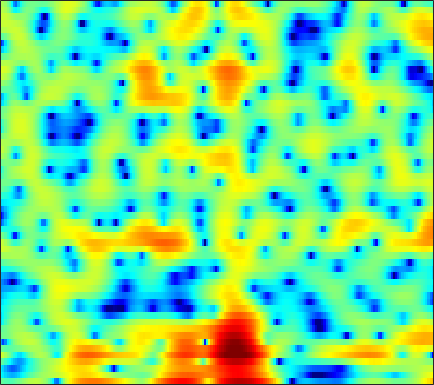

Values plotted in this chart, from the file beside it:
-1.1722, -1.5618, -1.9922, -2.2505, -2.3141, -2.182, -1.7941, -1.3807, -0.73107, -0.036749, 0.64226, 1.1185, 1.6862, 2.1487, 2.4138, 2.6334, 2.7058, 2.6428, 2.379, 1.8862, 1.1016, 0.26875, -1.289, -3.6066
-5.64, -6.438, -7.489, -8.43, -8.954, -9.274, -9.059, -8.573, -7.633, -6.507, -5.337, -4.483, -3.409, -2.425, -1.754, -0.9539, -0.2588, 0.1959, 0.7148, 1.145, 1.497, 1.717, 1.971, 2.205
-6.277, -7.518, -9.288, -11.06, -12.21, -13.09, -12.92, -12.19, -10.85, -9.378, -7.953, -6.953, -5.707, -4.56, -3.759, -2.763, -1.861, -1.233, -0.4573, 0.2482, 0.8927, 1.344, 1.905, 2.434
-0.9644, -1.942, -3.304, -4.711, -5.789, -7.258, -8.642, -9.543, -10.32, -10.26, -9.321, -8.257, -6.675, -5.129, -4.075, -2.834, -1.773, -1.097, -0.336, 0.2741, 0.7684, 1.078, 1.443, 1.793
3.796, 2.895, 1.643, 0.3044, -0.7755, -2.358, -4.088, -5.41, -6.843, -7.091, -5.899, -4.538, -2.747, -1.226, -0.261, 0.7779, 1.542, 1.92, 2.169, 2.116, 1.748, 1.232, 0.1553, -1.461
-0.4067, -1.172, -1.732, -1.839, -1.719, -1.429, -1.077, -0.8024, -0.4268, -0.01767, 0.4098, 0.7402, 1.143, 1.483, 1.692, 1.886, 1.945, 1.879, 1.608, 1.139, 0.4963, -0.1046, -1.013, -1.975
-10.1, -13.99, -10.83, -6.338, -4.038, -1.855, -0.3073, 0.5733, 1.467, 2.119, 2.573, 2.807, 2.994, 3.058, 3.005, 2.773, 2.349, 1.897, 1.085, 0.05949, -1.193, -2.252, -3.711, -4.977
-0.5892, -0.7275, -0.6571, -0.301, 0.08973, 0.6686, 1.24, 1.614, 2.017, 2.301, 2.457, 2.491, 2.422, 2.239, 2.014, 1.585, 1.013, 0.5024, -0.2997, -1.321, -2.676, -3.966, -6.137, -8.599
-1.574, -1.245, -0.7264, -0.1589, 0.2387, 0.6986, 1.053, 1.232, 1.343, 1.294, 1.081, 0.8102, 0.3062, -0.3132, -0.804, -1.408, -1.832, -2.021, -2.094, -2.047, -1.911, -1.776, -1.549, -1.237
-6.596, -4.786, -2.915, -1.48, -0.6558, 0.1633, 0.696, 0.9141, 0.9724, 0.7298, 0.1688, -0.4932, -1.776, -3.661, -5.607, -9.207, -13.69, -13.43, -8.888, -5.373, -2.887, -1.467, 0.008091, 1.123
-7.06, -5.659, -4.017, -2.678, -1.881, -1.043, -0.4482, -0.1641, 0.004032, -0.08677, -0.4204, -0.8262, -1.572, -2.562, -3.409, -4.503, -5.082, -4.886, -3.923, -2.537, -1.081, -0.08074, 1.053, 1.953
-6.073, -5.381, -4.46, -3.592, -3.019, -2.352, -1.828, -1.531, -1.257, -1.119, -1.095, -1.137, -1.225, -1.319, -1.365, -1.318, -1.117, -0.8841, -0.4522, 0.1288, 0.7988, 1.288, 1.874, 2.356
-7.258, -6.453, -5.516, -4.699, -4.164, -3.556, -3.097, -2.835, -2.599, -2.455, -2.399, -2.413, -2.453, -2.451, -2.378, -2.135, -1.716, -1.28, -0.5488, 0.2771, 1.1, 1.674, 2.362, 2.921
-8.952, -8.059, -7.098, -6.354, -5.893, -5.403, -5.021, -4.805, -4.638, -4.654, -4.892, -5.236, -5.963, -6.931, -7.673, -8.174, -7.402, -6.035, -3.819, -1.737, 0.02571, 1.138, 2.38, 3.346
-10.23, -9.942, -9.741, -9.69, -9.658, -9.521, -9.1, -8.627, -7.961, -7.47, -7.317, -7.483, -8.254, -9.897, -11.88, -15.07, -13.71, -10.07, -5.879, -2.821, -0.5333, 0.8356, 2.296, 3.396
-10.89, -11.37, -12.64, -14.93, -17.73, -22.95, -20.26, -15.88, -11.9, -9.291, -7.541, -6.649, -5.822, -5.26, -4.88, -4.283, -3.462, -2.645, -1.397, -0.1437, 1.041, 1.851, 2.759, 3.469
-8.976, -9.107, -9.62, -10.41, -11.03, -11.47, -10.81, -9.661, -7.852, -6.152, -4.661, -3.737, -2.712, -1.846, -1.28, -0.5876, 0.08059, 0.5772, 1.2, 1.786, 2.333, 2.686, 3.048, 3.302
-5.649, -5.249, -4.865, -4.574, -4.364, -4.032, -3.567, -3.16, -2.523, -1.848, -1.2, -0.7416, -0.175, 0.3199, 0.6425, 1.024, 1.37, 1.599, 1.853, 2.089, 2.275, 2.352, 2.376, 2.311
-2.118, -1.689, -1.219, -0.8503, -0.6119, -0.3197, -0.05039, 0.1426, 0.3892, 0.6296, 0.8167, 0.9303, 1.028, 1.059, 1.051, 1.005, 0.9241, 0.8563, 0.8095, 0.8045, 0.7924, 0.7882, 0.763, 0.6045
1.27, 1.441, 1.6, 1.697, 1.745, 1.79, 1.807, 1.828, 1.832, 1.792, 1.706, 1.576, 1.281, 0.832, 0.3899, -0.3382, -1.174, -1.771, -2.333, -2.534, -2.29, -1.91, -1.403, -1.119
3.678, 3.469, 3.115, 2.722, 2.422, 2.068, 1.826, 1.737, 1.725, 1.748, 1.74, 1.628, 1.276, 0.5868, -0.2383, -1.867, -4.344, -7.138, -13.17, -15.06, -8.592, -5.493, -2.98, -1.456
3.319, 2.679, 1.63, 0.3189, -0.8295, -2.42, -3.509, -3.608, -2.71, -1.383, -0.2913, 0.2649, 0.6176, 0.5149, 0.1182, -0.7756, -2.061, -3.188, -4.3, -4.496, -3.401, -2.2, -0.7577, 0.4771
-0.1348, -0.8416, -2.043, -3.787, -5.655, -9.502, -16.1, -15.99, -9.298, -5.265, -2.81, -1.631, -0.662, -0.2514, -0.2023, -0.4323, -0.8589, -1.163, -1.502, -1.559, -1.181, -0.7421, 0.09596, 1.051
-4.71, -4.613, -4.496, -4.446, -4.494, -4.549, -4.329, -3.968, -3.07, -2.003, -1.031, -0.4325, 0.04392, 0.1363, -0.04756, -0.6566, -1.649, -2.643, -4.178, -5.258, -5.127, -4.059, -2.025, -0.1274
-13.2, -10.7, -7.992, -5.865, -4.593, -3.206, -2.04, -1.315, -0.439, 0.3353, 0.9134, 1.222, 1.375, 1.235, 0.869, 0.001869, -1.464, -3.124, -6.35, -11.64, -12, -7.718, -3.277, -0.4857
-17.5, -14.06, -10.38, -7.573, -5.915, -4.109, -2.699, -1.786, -0.784, 0.01403, 0.6529, 0.982, 1.278, 1.37, 1.302, 1.02, 0.5422, 0.1168, -0.4724, -0.8014, -0.7035, -0.3207, 0.4691, 1.277
-12.09, -10.6, -8.755, -7.136, -6.071, -4.837, -3.778, -3.059, -2.194, -1.423, -0.7198, -0.2399, 0.3316, 0.7837, 1.057, 1.313, 1.484, 1.564, 1.636, 1.736, 1.827, 1.943, 2.057, 2.168
-7.024, -6.704, -6.267, -5.899, -5.657, -5.404, -5.14, -4.898, -4.433, -3.701, -2.797, -2.029, -1.031, -0.106, 0.4975, 1.181, 1.717, 2.022, 2.344, 2.535, 2.656, 2.68, 2.643, 2.521
-3.553, -3.765, -4.154, -4.738, -5.367, -6.528, -8.104, -9.436, -10.44, -9.169, -6.575, -4.649, -2.496, -0.784, 0.2244, 1.277, 2.042, 2.455, 2.841, 3.025, 3.101, 3.045, 2.912, 2.642
-1.221, -1.508, -2.036, -2.813, -3.66, -5.258, -7.701, -10.12, -13.23, -10.82, -6.639, -4.159, -1.697, 0.08066, 1.076, 2.046, 2.676, 2.974, 3.145, 3.15, 2.98, 2.784, 2.435, 1.994
-0.7468, -0.6618, -0.6231, -0.724, -0.8825, -1.198, -1.529, -1.723, -1.676, -1.216, -0.389, 0.3123, 1.243, 2.01, 2.44, 2.782, 2.857, 2.743, 2.383, 1.854, 1.169, 0.6591, -0.05664, -0.643
-2.743, -1.771, -0.7247, 0.04193, 0.4761, 0.9075, 1.258, 1.476, 1.823, 2.173, 2.552, 2.816, 3.106, 3.252, 3.224, 2.959, 2.393, 1.729, 0.5384, -1.112, -3.028, -4.587, -6.127, -6.631
-4.374, -2.585, -0.977, 0.08537, 0.6435, 1.198, 1.635, 1.953, 2.378, 2.806, 3.203, 3.451, 3.656, 3.664, 3.504, 3.019, 2.169, 1.242, -0.4892, -2.966, -6.67, -10.85, -21.12, -15.89
-0.9364, -0.5198, -0.1606, -0.08055, -0.1924, -0.4235, -0.5638, -0.4017, 0.1193, 0.9978, 1.916, 2.532, 3.136, 3.446, 3.473, 3.22, 2.619, 1.952, 0.7543, -0.7022, -2.335, -3.514, -4.666, -5.206
1.923, 1.535, 0.7504, -0.5192, -1.918, -4.709, -8.869, -11.11, -7.289, -3.082, -0.2577, 1.195, 2.501, 3.251, 3.51, 3.511, 3.178, 2.735, 1.98, 1.035, 0.09823, -0.6327, -1.427, -2.095
2.998, 2.55, 1.73, 0.5934, -0.5202, -2.357, -4.159, -4.635, -3.511, -1.375, 0.5199, 1.596, 2.607, 3.154, 3.292, 3.154, 2.698, 2.169, 1.254, 0.1851, -1.041, -1.9, -3.026, -3.814
2.131, 2.054, 1.925, 1.746, 1.577, 1.372, 1.296, 1.339, 1.621, 2.027, 2.464, 2.732, 2.931, 2.875, 2.654, 2.099, 1.224, 0.3596, -1.115, -2.939, -5.125, -6.995, -9.548, -11.5
-0.6549, -0.01341, 0.8207, 1.529, 1.975, 2.462, 2.839, 3.065, 3.318, 3.475, 3.524, 3.473, 3.234, 2.788, 2.294, 1.397, 0.1948, -0.9385, -2.77, -5.131, -8.098, -10.95, -16.34, -23.39
-5.069, -2.873, -0.748, 0.7854, 1.67, 2.57, 3.214, 3.577, 3.874, 4.016, 3.974, 3.816, 3.433, 2.84, 2.239, 1.213, -0.0741, -1.218, -3, -4.981, -7.199, -8.837, -10.79, -12.23
-3.742, -2.243, -0.5428, 0.8161, 1.654, 2.53, 3.19, 3.561, 3.854, 3.98, 3.917, 3.744, 3.359, 2.755, 2.161, 1.16, -0.1119, -1.244, -3.016, -5.079, -7.343, -9.208, -11.35, -12.86
-0.889, -0.3688, 0.4031, 1.207, 1.765, 2.422, 2.953, 3.235, 3.494, 3.576, 3.514, 3.372, 3.063, 2.585, 2.111, 1.304, 0.2367, -0.7672, -2.419, -4.606, -7.535, -10.47, -16.76, -39.93
-1.065, -0.8332, -0.2169, 0.5674, 1.135, 1.808, 2.28, 2.497, 2.654, 2.65, 2.55, 2.447, 2.264, 2.085, 1.916, 1.593, 1.131, 0.6382, -0.2714, -1.427, -2.893, -4.118, -5.613, -6.6
-7.709, -6.628, -3.999, -1.839, -0.6613, 0.3442, 0.8109, 0.8872, 0.6117, 0.1025, -0.4994, -0.8426, -0.9226, -0.5062, 0.005337, 0.7216, 1.303, 1.6, 1.767, 1.705, 1.516, 1.26, 0.9222, 0.6771
-9.405, -8.062, -5.13, -3.015, -2.007, -1.359, -1.346, -1.753, -2.932, -4.977, -8.315, -12.01, -13.87, -8.685, -5.472, -2.475, -0.4642, 0.6287, 1.699, 2.379, 2.799, 3.015, 3.132, 3.153
-1.522, -1.705, -1.728, -1.701, -1.775, -2.079, -2.703, -3.454, -4.678, -6.343, -8.275, -9.494, -9.637, -7.745, -5.87, -3.546, -1.666, -0.5409, 0.6312, 1.501, 2.09, 2.431, 2.746, 2.905
1.069, 0.753, 0.2516, -0.3651, -0.9437, -1.869, -3.024, -3.953, -5.193, -6.161, -6.598, -6.509, -5.802, -4.716, -3.753, -2.448, -1.266, -0.5234, 0.2645, 0.8605, 1.277, 1.473, 1.703, 1.897
3.028, 2.757, 2.211, 1.397, 0.5891, -0.8673, -2.825, -4.681, -8.005, -11.53, -11.39, -8.985, -5.932, -3.604, -2.278, -0.9543, -0.03413, 0.4084, 0.7027, 0.6867, 0.4808, 0.2344, -0.05095, -0.0544
3.95, 3.883, 3.578, 2.996, 2.345, 1.136, -0.5301, -2.201, -4.942, -7.552, -7.46, -5.616, -3.019, -1.023, 0.04077, 0.9677, 1.401, 1.421, 1.009, 0.02797, -1.636, -3.303, -6.078, -7.729
2.035, 2.21, 2.314, 2.27, 2.118, 1.789, 1.314, 0.8985, 0.3677, 0.05748, 0.07114, 0.2852, 0.7226, 1.196, 1.472, 1.65, 1.526, 1.202, 0.4129, -0.8758, -2.843, -4.84, -8.197, -10.28
-1.548, -1.198, -0.6389, -0.01435, 0.4269, 0.9304, 1.294, 1.489, 1.664, 1.782, 1.866, 1.927, 1.966, 1.938, 1.857, 1.655, 1.309, 0.9422, 0.314, -0.4475, -1.28, -1.962, -2.698, -3.122
-7.985, -7.273, -5.146, -2.931, -1.521, -0.06934, 0.9931, 1.577, 2.116, 2.414, 2.53, 2.516, 2.39, 2.139, 1.881, 1.459, 0.9894, 0.6281, 0.1532, -0.2932, -0.6626, -0.8549, -1.058, -1.182
-15.25, -12.48, -6.942, -3.35, -1.457, 0.3488, 1.591, 2.221, 2.756, 2.991, 2.964, 2.779, 2.35, 1.748, 1.2, 0.3814, -0.4537, -1.018, -1.592, -1.892, -1.929, -1.761, -1.423, -1.019
-1.711, -1.439, -0.6066, 0.4526, 1.231, 2.132, 2.782, 3.089, 3.278, 3.201, 2.846, 2.398, 1.528, 0.3399, -0.7605, -2.509, -4.528, -6.104, -7.74, -7.954, -6.821, -5.687, -4.099, -2.706
2.023, 2.138, 2.378, 2.668, 2.867, 3.084, 3.189, 3.19, 3.022, 2.642, 2.015, 1.364, 0.2014, -1.389, -2.916, -5.544, -9.182, -13.05, -22.2, -21.61, -13.82, -10.72, -7.595, -5.211
3.102, 3.177, 3.205, 3.168, 3.1, 2.947, 2.756, 2.582, 2.278, 1.856, 1.27, 0.6758, -0.3749, -1.752, -3.069, -5.181, -7.696, -9.725, -12.2, -13.67, -13.41, -12.08, -9.425, -6.645
3.167, 3.214, 3.037, 2.623, 2.217, 1.626, 1.119, 0.8448, 0.691, 0.6695, 0.6028, 0.4298, -0.0429, -0.8443, -1.691, -3.19, -5.155, -7.026, -10.38, -16.01, -28.46, -17.68, -10.18, -5.967
2.378, 2.353, 1.807, 0.6406, -0.6772, -2.93, -5.222, -5.852, -4.636, -2.767, -1.341, -0.6439, -0.1711, -0.1823, -0.4216, -1.056, -1.977, -2.807, -3.984, -4.955, -5.193, -4.699, -3.364, -1.693
1.837, 1.706, 0.9474, -0.5557, -2.289, -5.724, -10.55, -12.24, -8.395, -4.969, -2.865, -1.856, -1.031, -0.6276, -0.5311, -0.5726, -0.7475, -0.9234, -1.141, -1.251, -1.172, -0.9284, -0.4558, 0.1798
